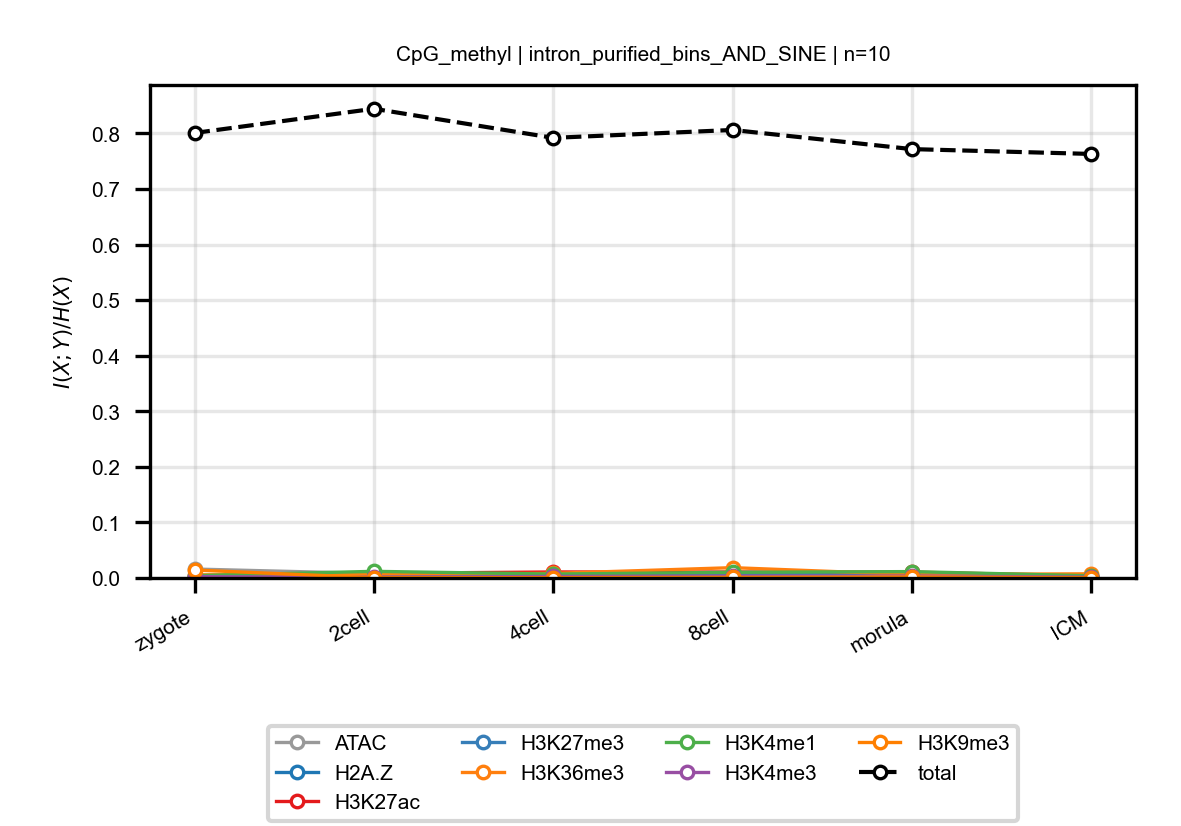

The file beside this chart, header and first rows:
anchor, target, n_bins, stage, block, normalized_mi
CpG_methyl, ATAC, 10, zygote, intron_purified_bins_AND_SINE, 0.01606
CpG_methyl, ATAC, 10, 2cell, intron_purified_bins_AND_SINE, 0.007998
CpG_methyl, ATAC, 10, 4cell, intron_purified_bins_AND_SINE, 0.008051
CpG_methyl, ATAC, 10, 8cell, intron_purified_bins_AND_SINE, 0.01041
CpG_methyl, ATAC, 10, morula, intron_purified_bins_AND_SINE, 0.007751
CpG_methyl, ATAC, 10, ICM, intron_purified_bins_AND_SINE, 0.004233
CpG_methyl, H2A.Z, 10, zygote, intron_purified_bins_AND_SINE, 0.0006659
CpG_methyl, H2A.Z, 10, 2cell, intron_purified_bins_AND_SINE, 0.001886
CpG_methyl, H2A.Z, 10, 4cell, intron_purified_bins_AND_SINE, 0.005346
CpG_methyl, H2A.Z, 10, 8cell, intron_purified_bins_AND_SINE, 0.001757
CpG_methyl, H2A.Z, 10, morula, intron_purified_bins_AND_SINE, 0.001911
CpG_methyl, H2A.Z, 10, ICM, intron_purified_bins_AND_SINE, 0.001512
CpG_methyl, H3K27ac, 10, zygote, intron_purified_bins_AND_SINE, 0.002481
CpG_methyl, H3K27ac, 10, 2cell, intron_purified_bins_AND_SINE, 0.008351
CpG_methyl, H3K27ac, 10, 4cell, intron_purified_bins_AND_SINE, 0.01081
CpG_methyl, H3K27ac, 10, 8cell, intron_purified_bins_AND_SINE, 0.01054
CpG_methyl, H3K27ac, 10, morula, intron_purified_bins_AND_SINE, 0.01052
CpG_methyl, H3K27ac, 10, ICM, intron_purified_bins_AND_SINE, 0.003772
CpG_methyl, H3K27me3, 10, zygote, intron_purified_bins_AND_SINE, 0.003343
CpG_methyl, H3K27me3, 10, 2cell, intron_purified_bins_AND_SINE, 0.002369
CpG_methyl, H3K27me3, 10, 4cell, intron_purified_bins_AND_SINE, 0.002893
CpG_methyl, H3K27me3, 10, 8cell, intron_purified_bins_AND_SINE, 0.007889
CpG_methyl, H3K27me3, 10, morula, intron_purified_bins_AND_SINE, 0.003431
CpG_methyl, H3K27me3, 10, ICM, intron_purified_bins_AND_SINE, 0.001446
CpG_methyl, H3K36me3, 10, zygote, intron_purified_bins_AND_SINE, 0.005587
CpG_methyl, H3K36me3, 10, 2cell, intron_purified_bins_AND_SINE, 0.007009
CpG_methyl, H3K36me3, 10, 4cell, intron_purified_bins_AND_SINE, 0.008265
CpG_methyl, H3K36me3, 10, 8cell, intron_purified_bins_AND_SINE, 0.01856
CpG_methyl, H3K36me3, 10, morula, intron_purified_bins_AND_SINE, 0.006224
CpG_methyl, H3K36me3, 10, ICM, intron_purified_bins_AND_SINE, 0.007457
CpG_methyl, H3K4me1, 10, zygote, intron_purified_bins_AND_SINE, 0.004177
CpG_methyl, H3K4me1, 10, 2cell, intron_purified_bins_AND_SINE, 0.01192
CpG_methyl, H3K4me1, 10, 4cell, intron_purified_bins_AND_SINE, 0.007015
CpG_methyl, H3K4me1, 10, 8cell, intron_purified_bins_AND_SINE, 0.01017
CpG_methyl, H3K4me1, 10, morula, intron_purified_bins_AND_SINE, 0.01147
CpG_methyl, H3K4me1, 10, ICM, intron_purified_bins_AND_SINE, 0.003836
CpG_methyl, H3K4me3, 10, zygote, intron_purified_bins_AND_SINE, 0.002328
CpG_methyl, H3K4me3, 10, 2cell, intron_purified_bins_AND_SINE, 0.001293
CpG_methyl, H3K4me3, 10, 4cell, intron_purified_bins_AND_SINE, 0.002723
CpG_methyl, H3K4me3, 10, 8cell, intron_purified_bins_AND_SINE, 0.003346
CpG_methyl, H3K4me3, 10, morula, intron_purified_bins_AND_SINE, 0.003378
CpG_methyl, H3K4me3, 10, ICM, intron_purified_bins_AND_SINE, 0.001589
CpG_methyl, H3K9me3, 10, zygote, intron_purified_bins_AND_SINE, 0.01429
CpG_methyl, H3K9me3, 10, 2cell, intron_purified_bins_AND_SINE, 0.0004578
CpG_methyl, H3K9me3, 10, 4cell, intron_purified_bins_AND_SINE, 0.0006208
CpG_methyl, H3K9me3, 10, 8cell, intron_purified_bins_AND_SINE, 0.001116
CpG_methyl, H3K9me3, 10, morula, intron_purified_bins_AND_SINE, 0.001824
CpG_methyl, H3K9me3, 10, ICM, intron_purified_bins_AND_SINE, 0.000564
CpG_methyl, total, 10, zygote, intron_purified_bins_AND_SINE, 0.8007
CpG_methyl, total, 10, 2cell, intron_purified_bins_AND_SINE, 0.8442
CpG_methyl, total, 10, 4cell, intron_purified_bins_AND_SINE, 0.7919
CpG_methyl, total, 10, 8cell, intron_purified_bins_AND_SINE, 0.8061
CpG_methyl, total, 10, morula, intron_purified_bins_AND_SINE, 0.7716
CpG_methyl, total, 10, ICM, intron_purified_bins_AND_SINE, 0.763
